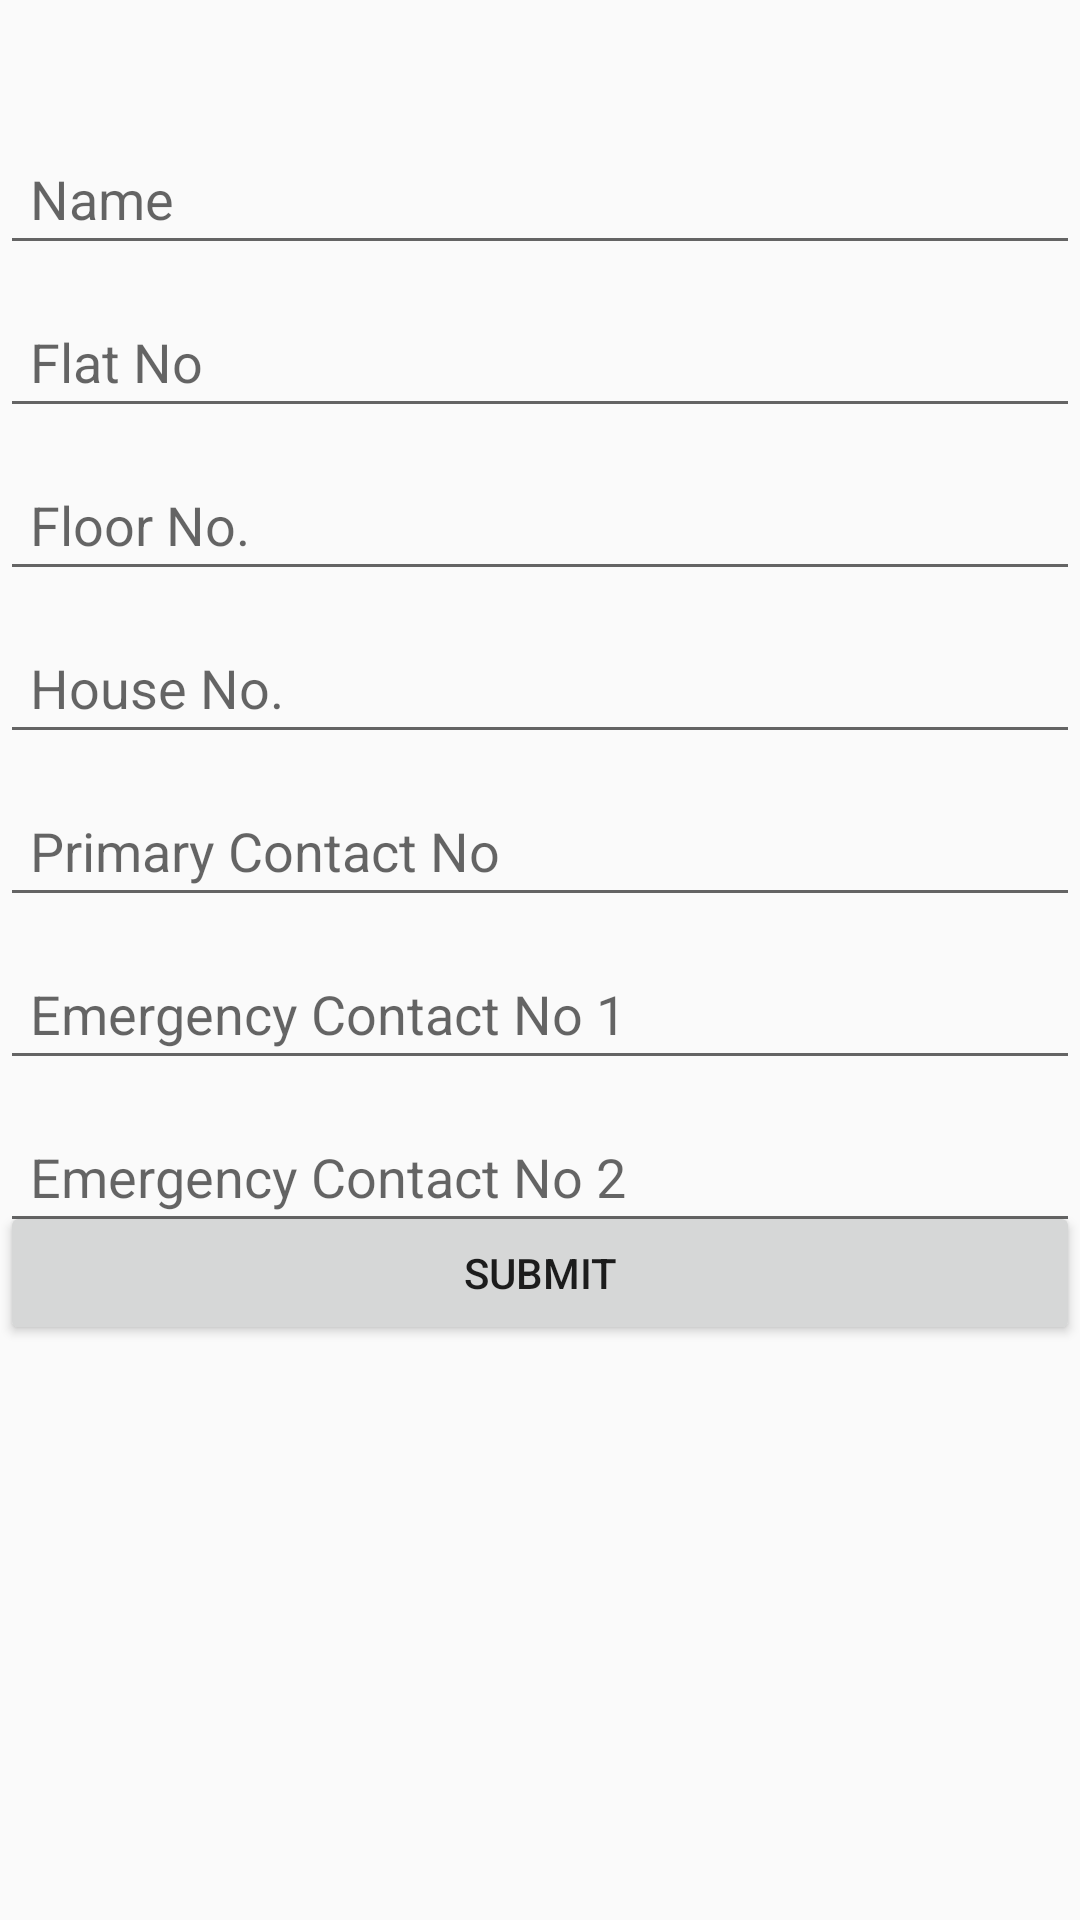

Android layout source for this screen:
<!-- AndroidManifest.xml: application theme AppTheme -->
<!-- res/layout/activity_user_info.xml -->
<?xml version="1.0" encoding="utf-8"?>
<ScrollView xmlns:android="http://schemas.android.com/apk/res/android"
    xmlns:tools="http://schemas.android.com/tools"
    android:layout_width="match_parent"
    android:layout_height="match_parent">

    <RelativeLayout

        android:layout_width="match_parent"
        android:layout_height="match_parent">

        <ImageView
            android:layout_width="match_parent"
            android:layout_height="match_parent"
            android:scaleType="centerCrop" />

        <LinearLayout
            android:id="@+id/layout_user_info"
            android:layout_width="match_parent"
            android:layout_height="wrap_content"
            android:layout_centerInParent="true"
            android:orientation="vertical">

            <EditText
                android:id="@+id/et_user_info_name"
                style="@style/style_edit_text"
                android:layout_width="match_parent"
                android:layout_height="wrap_content"
                android:hint="Name" />

            <EditText
                android:id="@+id/et_user_info_flat_no"
                style="@style/style_edit_text"
                android:layout_width="match_parent"
                android:layout_height="wrap_content"
                android:hint="Flat No" />

            <EditText
                android:id="@+id/et_user_info_floor_no"
                style="@style/style_edit_text"
                android:layout_width="match_parent"
                android:layout_height="wrap_content"
                android:hint="Floor No." />

            <EditText
                android:id="@+id/et_user_info_house_no"
                style="@style/style_edit_text"
                android:layout_width="match_parent"
                android:layout_height="wrap_content"
                android:hint="House No." />

            <EditText
                android:id="@+id/et_user_info_primary_no"
                style="@style/style_edit_text"
                android:layout_width="match_parent"
                android:layout_height="wrap_content"
                android:hint="Primary Contact No" />

            <EditText
                android:id="@+id/et_user_info_emergency_one"
                style="@style/style_edit_text"
                android:layout_width="match_parent"
                android:layout_height="wrap_content"
                android:hint="Emergency Contact No 1" />


            <EditText
                android:id="@+id/et_user_info_emergency_two"
                style="@style/style_edit_text"
                android:layout_width="match_parent"
                android:layout_height="wrap_content"
                android:hint="Emergency Contact No 2" />
        </LinearLayout>

        <Button
            android:id="@+id/btn_user_info_submit"
            android:layout_width="match_parent"
            android:layout_height="wrap_content"
            android:layout_below="@+id/layout_user_info"
            android:layout_marginTop="20dp"
            android:text="Submit" />


    </RelativeLayout>

</ScrollView>
<!-- resources referenced by this layout -->
<resources>
  <style name="style_edit_text">
          <item name="android:padding">10dp</item>
          <item name="android:layout_marginTop">10dp</item>
      </style>
  <style name="AppTheme" parent="Theme.AppCompat.Light.DarkActionBar">
          
          <item name="colorPrimary">@color/colorPrimary</item>
          <item name="colorPrimaryDark">@color/colorPrimaryDark</item>
          <item name="colorAccent">@color/colorAccent</item>
      </style>
  <!-- not gathered from this repository: default colours our renderer supplied (Android Studio template values) -->
  <color name="colorPrimary">#FF6200EE</color>
  <color name="colorPrimaryDark">#FF3700B3</color>
  <color name="colorAccent">#FF03DAC5</color>
</resources>
